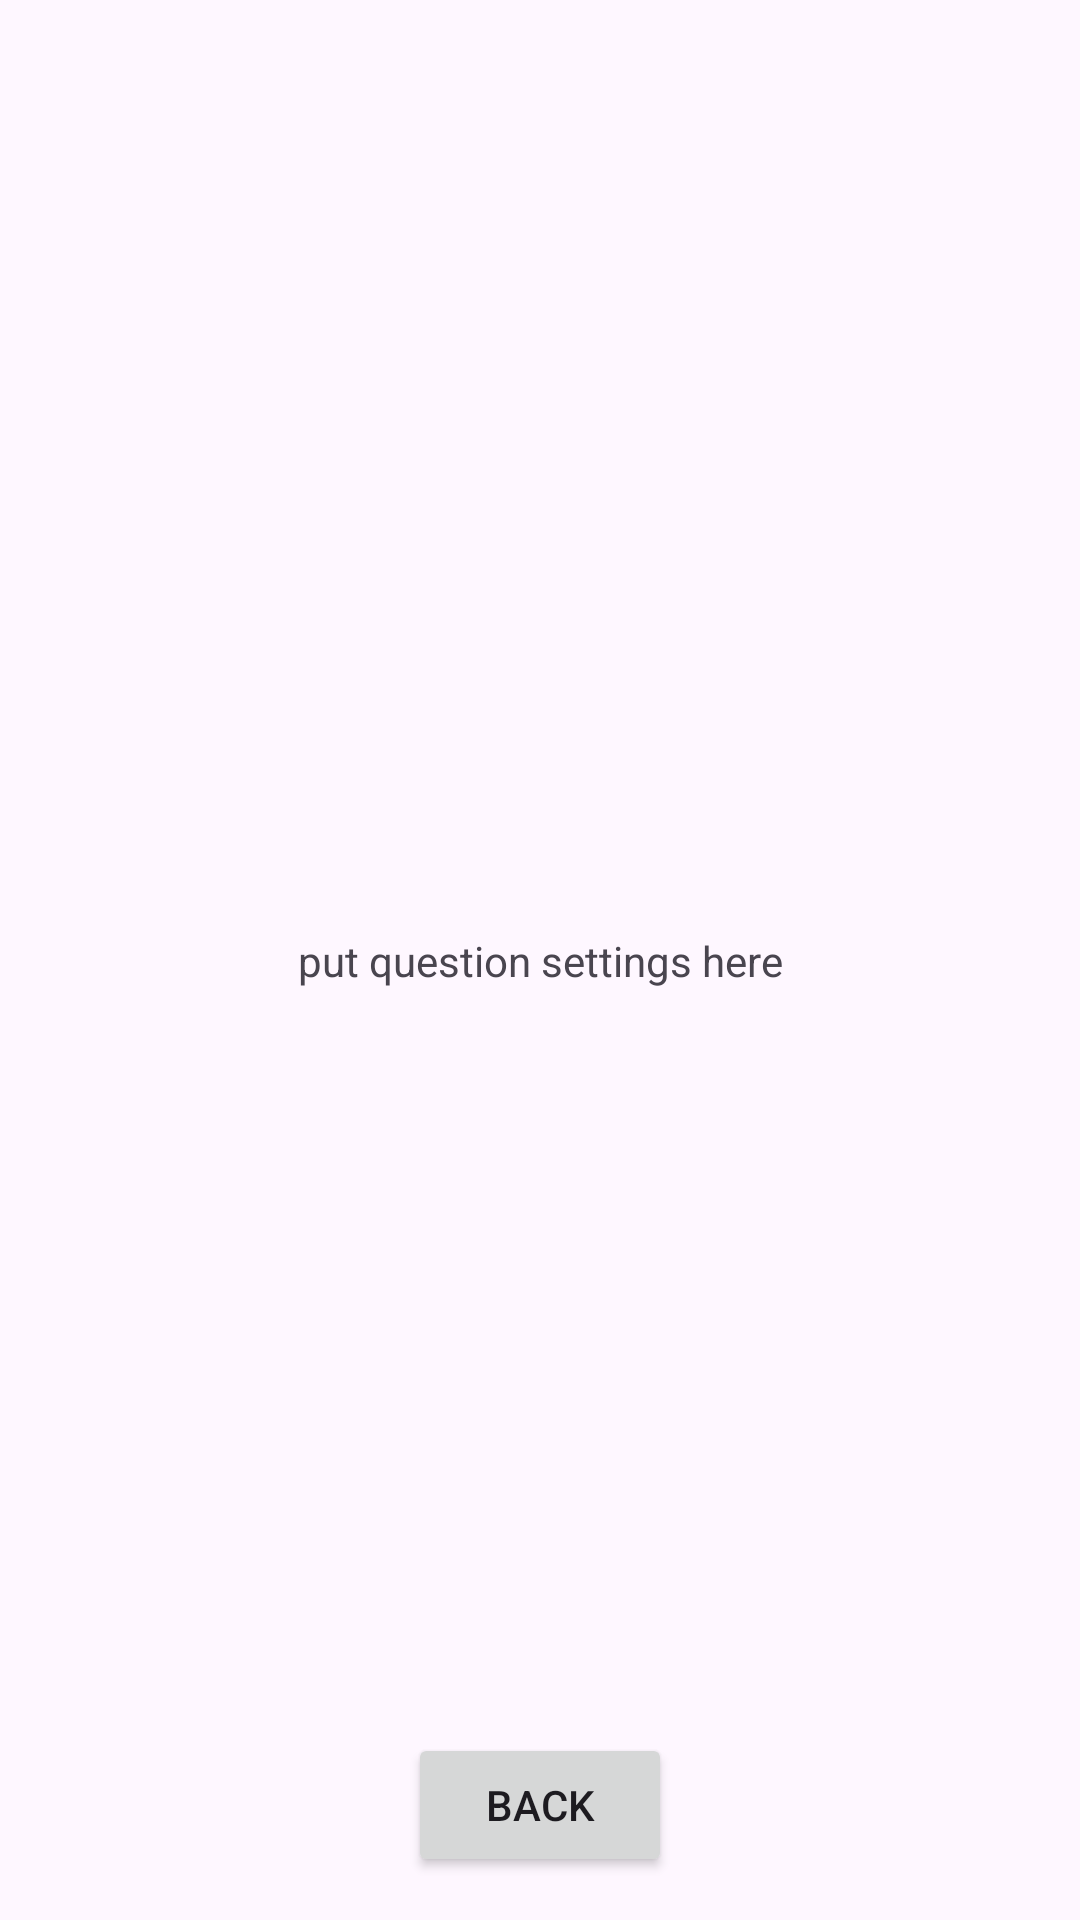

Layout XML and referenced resources for this Android screen:
<!-- AndroidManifest.xml: application theme Theme.MyTheme -->
<!-- res/layout/activity_questions.xml -->
<?xml version="1.0" encoding="utf-8"?>
<androidx.constraintlayout.widget.ConstraintLayout xmlns:android="http://schemas.android.com/apk/res/android"
    xmlns:app="http://schemas.android.com/apk/res-auto"
    xmlns:tools="http://schemas.android.com/tools"
    android:id="@+id/main"
    android:layout_width="match_parent"
    android:layout_height="match_parent"
    tools:context=".activities.QuestionsActivity">

    <Button
        android:id="@+id/button7"
        android:layout_width="wrap_content"
        android:layout_height="wrap_content"
        android:onClick="closeActivity"
        android:text="Back"
        app:layout_constraintBottom_toBottomOf="parent"
        app:layout_constraintEnd_toEndOf="parent"
        app:layout_constraintStart_toStartOf="parent"
        app:layout_constraintTop_toTopOf="parent"
        app:layout_constraintVertical_bias="0.976" />

    <TextView
        android:id="@+id/textView2"
        android:layout_width="wrap_content"
        android:layout_height="wrap_content"
        android:text="put question settings here"
        app:layout_constraintBottom_toBottomOf="parent"
        app:layout_constraintEnd_toEndOf="parent"
        app:layout_constraintStart_toStartOf="parent"
        app:layout_constraintTop_toTopOf="parent" />
</androidx.constraintlayout.widget.ConstraintLayout>
<!-- resources referenced by this layout -->
<resources>
  <style name="Theme.MyTheme" parent="Theme.Material3.DayNight.NoActionBar">
      </style>
</resources>
